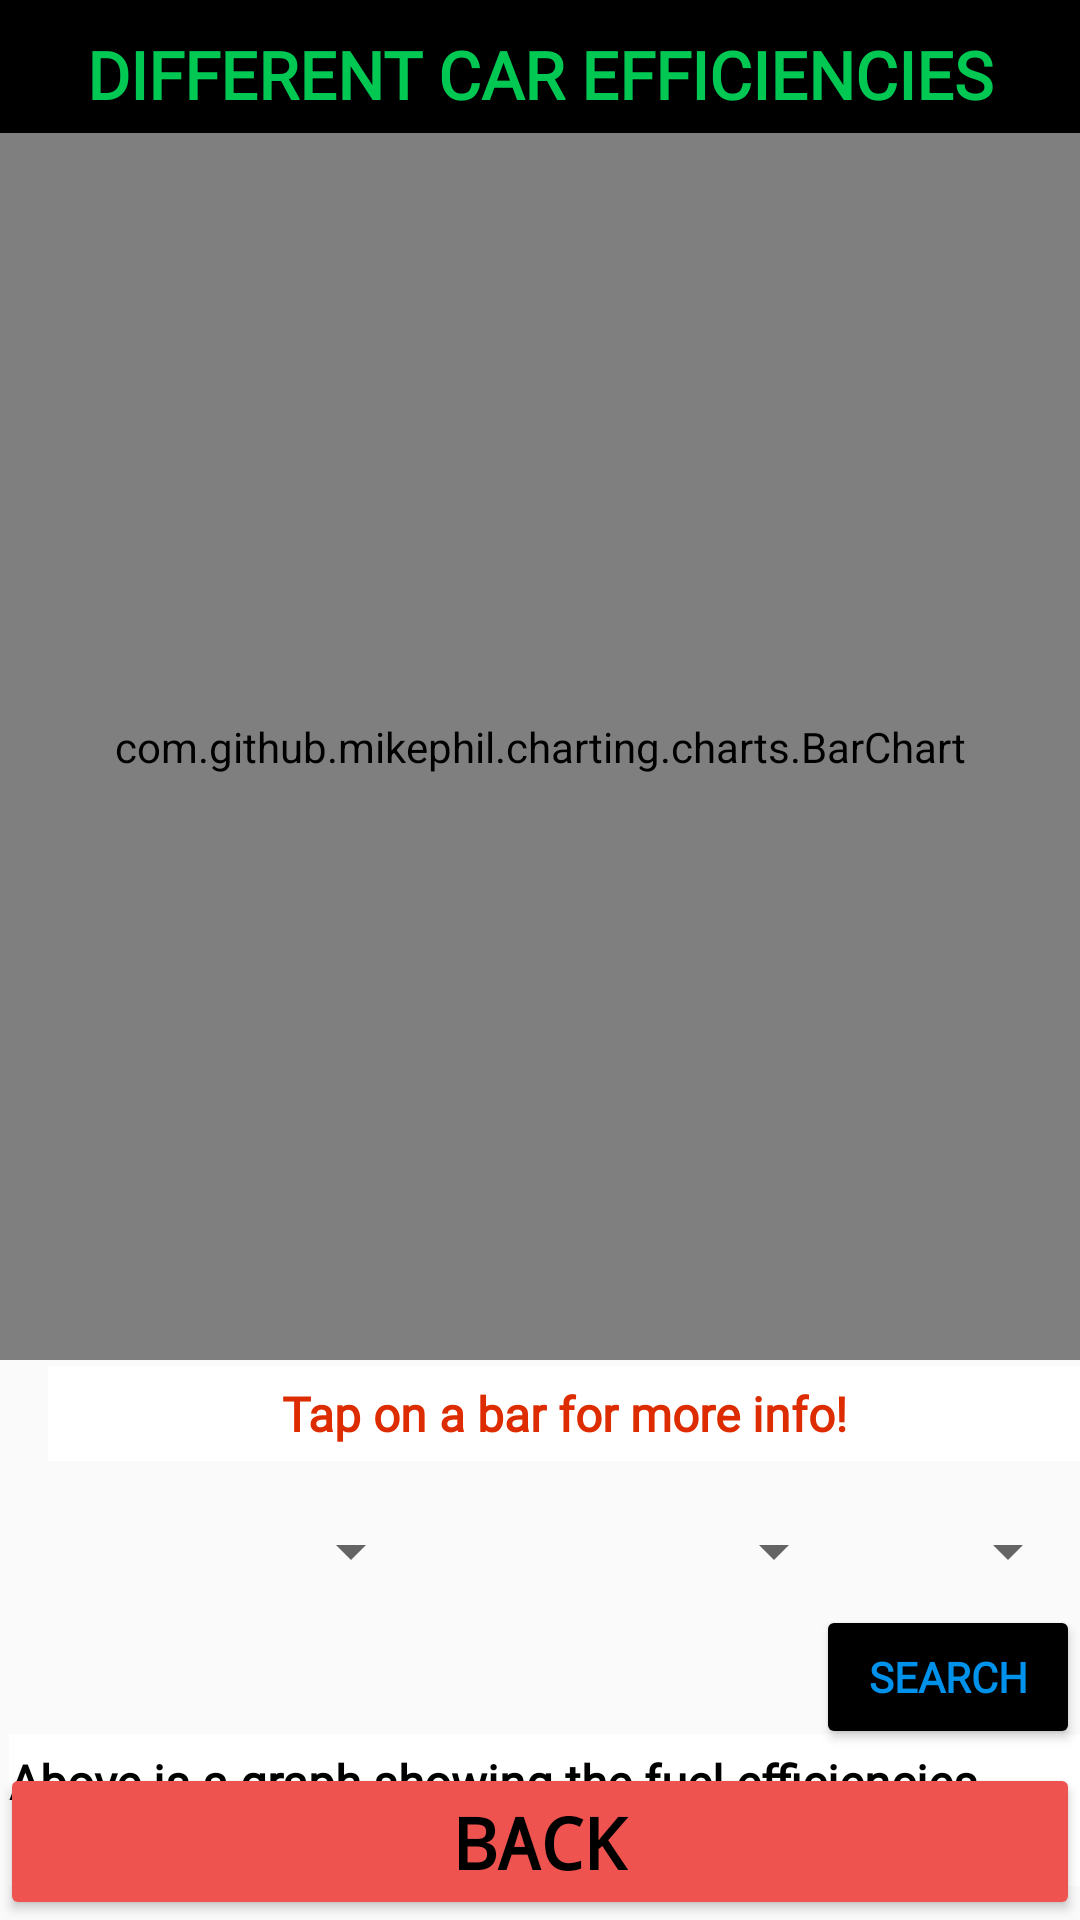

Layout XML and referenced resources for this Android screen:
<!-- AndroidManifest.xml: application theme AppTheme -->
<!-- res/layout/activity_car_efficiency.xml -->
<?xml version="1.0" encoding="utf-8"?>
<androidx.constraintlayout.widget.ConstraintLayout
        xmlns:android="http://schemas.android.com/apk/res/android"
        xmlns:tools="http://schemas.android.com/tools"
        xmlns:app="http://schemas.android.com/apk/res-auto"
        android:layout_width="match_parent"
        android:layout_height="match_parent"
        tools:context=".CarEfficiencyActivity" android:id="@+id/FillUpsContent">
    <Spinner
            android:layout_width="105dp"
            android:layout_height="60dp" android:id="@+id/spnrYear"
            app:layout_constraintTop_toBottomOf="@+id/txtCarMoreDetail" app:layout_constraintEnd_toEndOf="parent"/>
    <TextView
            android:text="Above is a graph showing the fuel efficiencies (Mileage/Litre) of all the cars in our system"
            android:layout_width="match_parent"
            android:layout_weight="1"
            android:layout_height="wrap_content" android:id="@+id/txtCarEffDescription" android:textStyle="bold"
            android:textSize="16sp" android:gravity="center|top" android:fontFamily="@font/autour_one"
            android:textColor="#000000" android:textAllCaps="false" android:background="#FFFFFF"
            android:textAlignment="viewStart" android:foregroundTint="#101010" android:paddingTop="5dp"
            android:paddingBottom="5dp"
            tools:ignore="RtlCompat"
            app:layout_constraintTop_toTopOf="parent"
            android:layout_marginTop="578dp" app:layout_constraintStart_toStartOf="parent"
            android:layout_marginStart="3dp"/>
    <TextView
            android:text="Tap on a bar for more info!"
            android:layout_width="match_parent"
            android:layout_weight="1"
            android:layout_height="wrap_content" android:id="@+id/txtCarMoreDetail" android:textStyle="bold"
            android:textSize="16sp" android:gravity="center|top" android:fontFamily="@font/autour_one"
            android:textColor="#DD2C00" android:textAllCaps="false" android:background="#FFFFFF"
            android:textAlignment="center" android:foregroundTint="#101010" android:paddingTop="5dp"
            android:paddingBottom="5dp"
            tools:ignore="RtlCompat"
            app:layout_constraintTop_toBottomOf="@+id/CarBarGraph" app:layout_constraintStart_toStartOf="parent"
            android:layout_marginStart="16dp" android:layout_marginTop="2dp"/>
    <Button android:id="@+id/btnCarEffBack"
            style="@style/Widget.AppCompat.Button"
            android:layout_width="match_parent"
            android:layout_height="wrap_content"
            android:layout_weight="1"
            android:text="back" android:backgroundTint="#EF5350" android:textSize="24sp"
            android:textStyle="bold" android:fontFamily="monospace" android:textColor="#000000"
            android:onClick="goBack"
            app:layout_constraintStart_toStartOf="parent"
            app:layout_constraintBottom_toBottomOf="parent"/>
    <TextView
            android:text="Different Car Efficiencies"
            android:layout_width="match_parent"
            android:layout_weight="1"
            android:layout_height="wrap_content" android:id="@+id/txtCarEffHeading" android:textStyle="bold"
            android:textSize="22sp" android:gravity="center|top" android:fontFamily="@font/autour_one"
            android:textColor="#00C853" android:textAllCaps="true" android:background="#000000"
            android:textAlignment="center" android:foregroundTint="#101010" android:paddingTop="10dp"
            app:layout_constraintTop_toTopOf="parent" app:layout_constraintStart_toStartOf="parent"
            android:paddingBottom="5dp"/>
    <com.github.mikephil.charting.charts.BarChart
            android:layout_width="match_parent"
            android:layout_height="409dp"
            android:id="@+id/CarBarGraph"
            app:layout_constraintTop_toBottomOf="@+id/txtCarEffHeading" app:layout_constraintStart_toStartOf="parent"
    >

    </com.github.mikephil.charting.charts.BarChart>
    <Button
            android:text="Search"
            android:layout_width="wrap_content"
            android:layout_height="wrap_content" android:id="@+id/btnCarSearch"
            android:fontFamily="@font/autour_one" android:backgroundTint="#000000" android:textColor="#0091EA"
            android:textStyle="bold" android:textSize="14sp"
            android:onClick="carEffSearch"
            app:layout_constraintTop_toTopOf="parent" android:layout_marginTop="535dp"
            app:layout_constraintEnd_toEndOf="parent"/>
    <Spinner
            android:layout_width="140dp"
            android:layout_height="60dp" android:id="@+id/spnrBrand"

            app:layout_constraintTop_toBottomOf="@+id/txtCarMoreDetail" app:layout_constraintStart_toStartOf="parent"
            android:layout_marginStart="1dp"/>
    <Spinner
            android:layout_width="140dp"
            android:layout_height="60dp" android:id="@+id/spnrModel"
            app:layout_constraintTop_toBottomOf="@+id/txtCarMoreDetail"
            app:layout_constraintStart_toEndOf="@+id/spnrBrand" android:layout_marginStart="1dp"/>

</androidx.constraintlayout.widget.ConstraintLayout>
<!-- resources referenced by this layout -->
<resources>
  <style name="AppTheme" parent="Theme.AppCompat.Light.DarkActionBar">
          
          <item name="colorPrimary">@color/colorPrimary</item>
          <item name="colorPrimaryDark">@color/colorPrimaryDark</item>
          <item name="colorAccent">@color/colorAccent</item>
      </style>
  <!-- not gathered from this repository: default colours our renderer supplied (Android Studio template values) -->
  <color name="colorPrimary">#FF6200EE</color>
  <color name="colorPrimaryDark">#FF3700B3</color>
  <color name="colorAccent">#FF03DAC5</color>
</resources>
